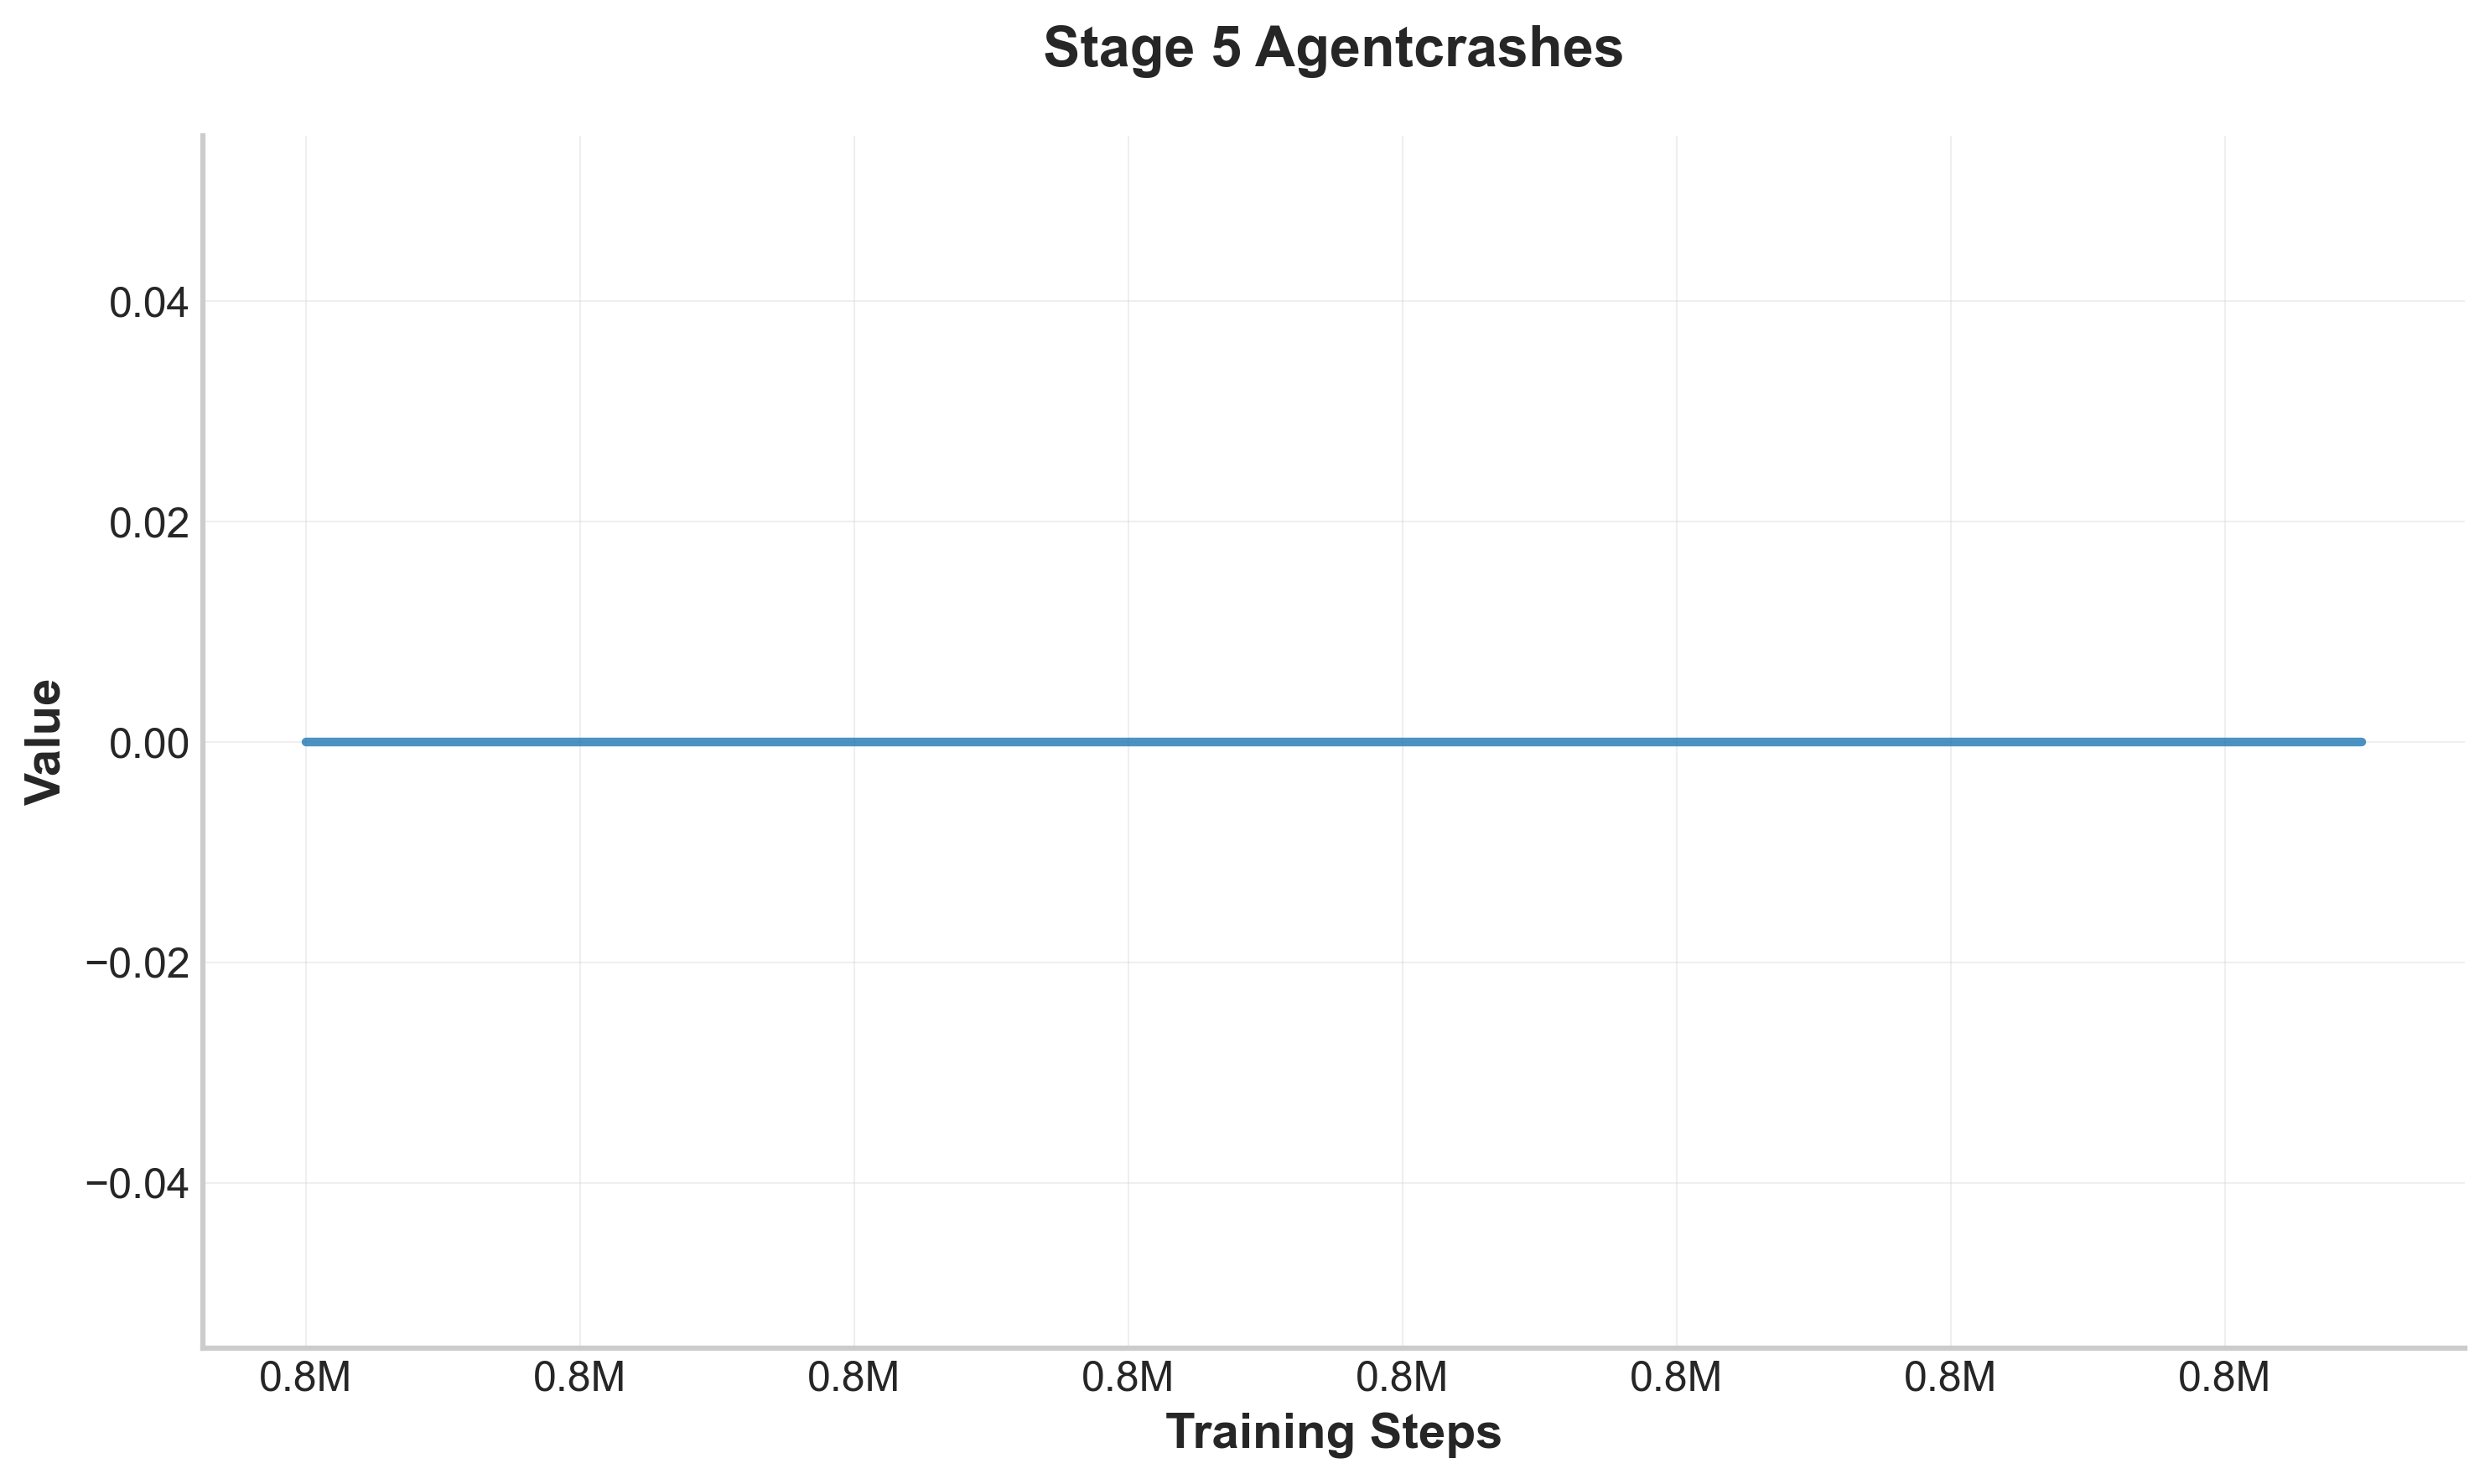

The data file committed next to this chart (first rows):
step, value
785000, 0.0
787500, 0.0
790000, 0.0
792500, 0.0
795000, 0.0
797500, 0.0
800000, 0.0
802500, 0.0
805000, 0.0
807500, 0.0
810000, 0.0
812500, 0.0
815000, 0.0
817500, 0.0
820000, 0.0
822500, 0.0
